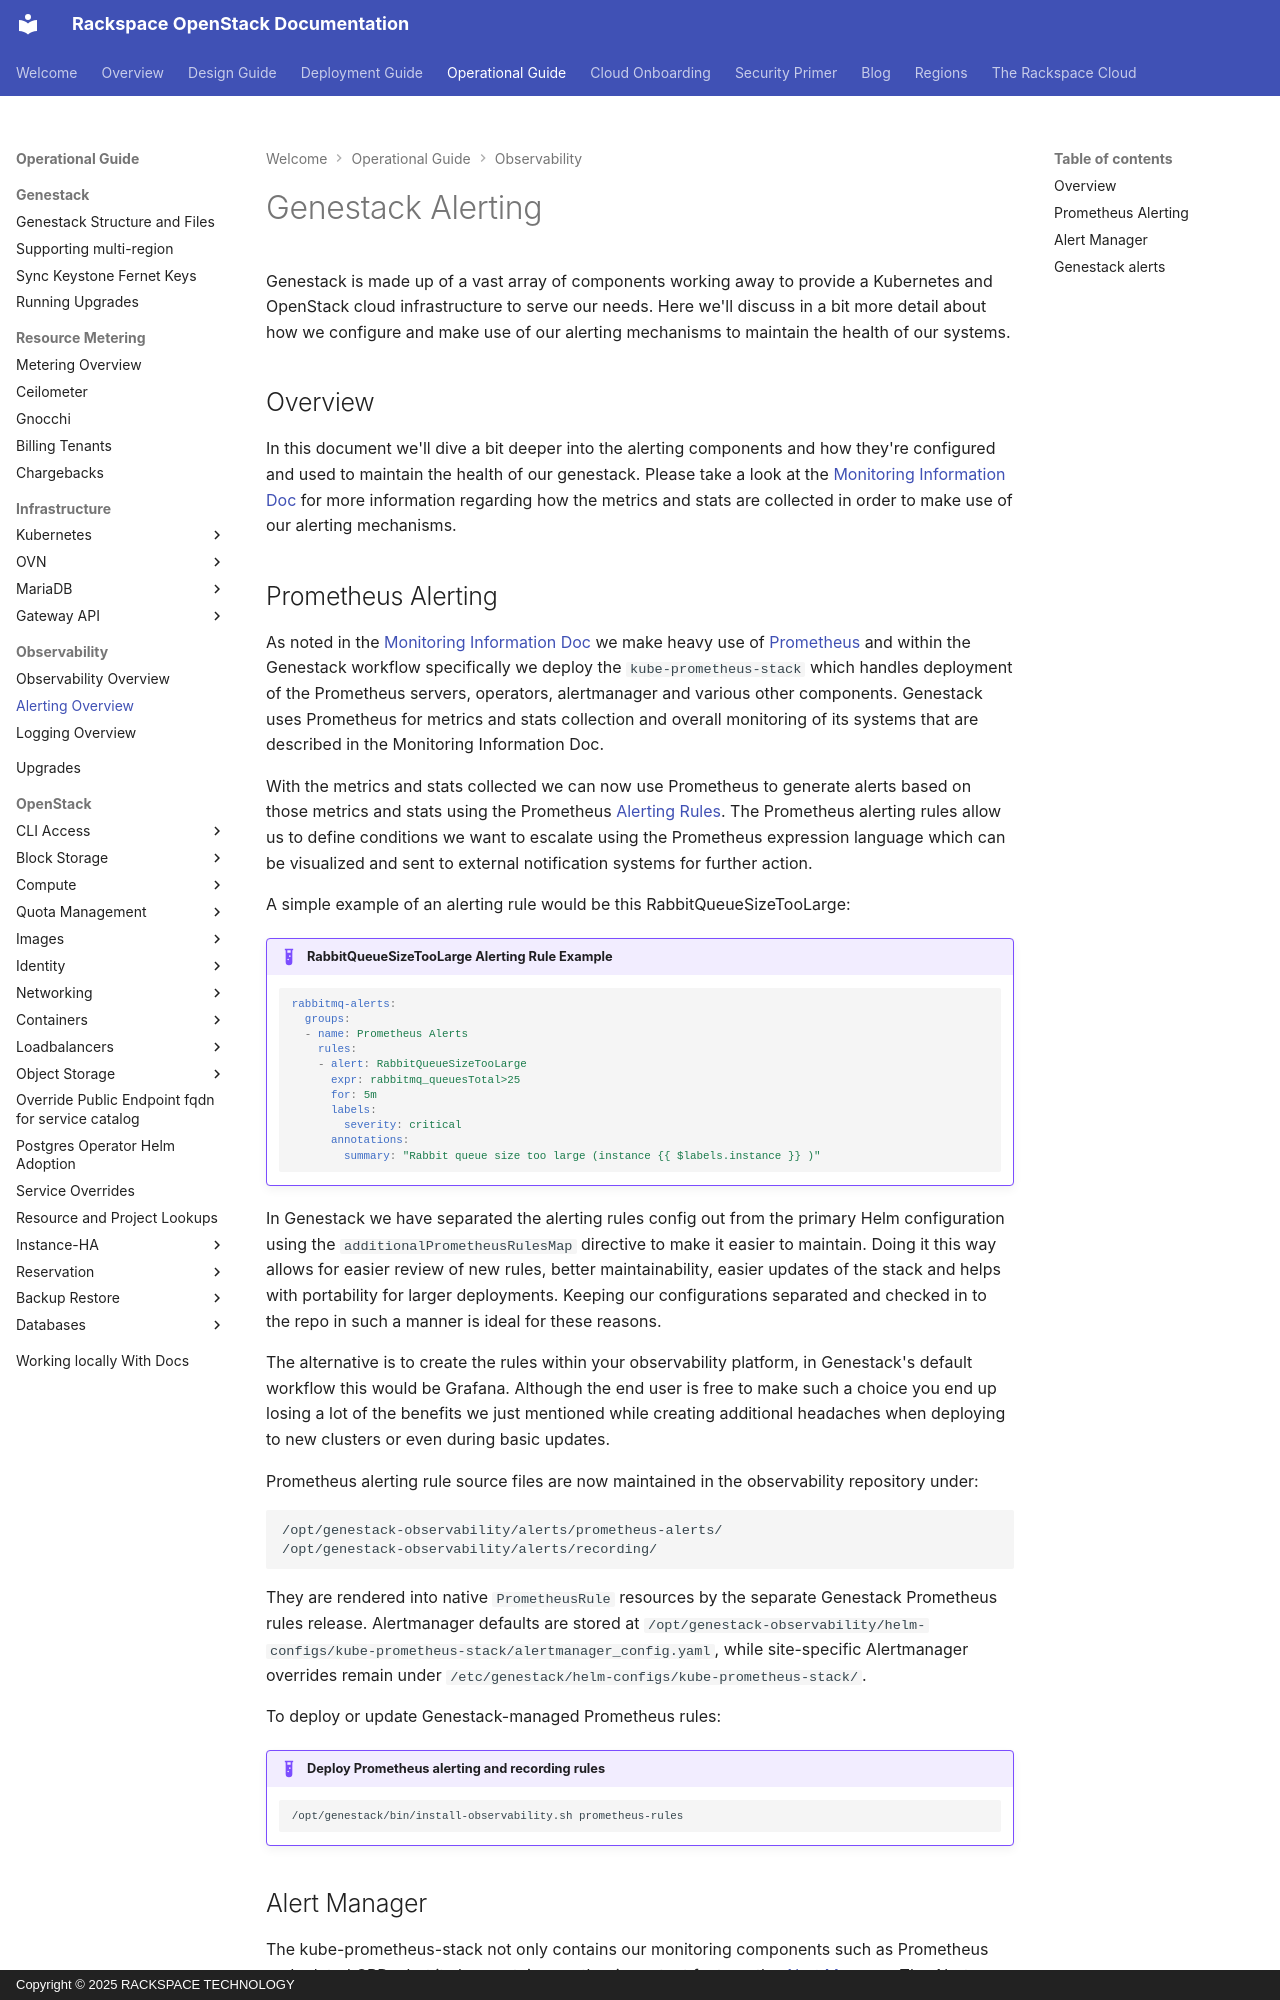

repository: rackerlabs/genestack · page: alerting-info/index.html · generator: mkdocs · copyright: Copyright © 2025 RACKSPACE TECHNOLOGY

# Genestack Alerting

Genestack is made up of a vast array of components working away to provide a Kubernetes and OpenStack cloud infrastructure to serve our needs. Here we'll discuss in a bit more detail about how we configure and make use of our alerting mechanisms to maintain the health of our systems.

## Overview

In this document we'll dive a bit deeper into the alerting components and how they're configured and used to maintain the health of our genestack. Please take a look at the [Monitoring Information Doc](observability-info.md) for more information regarding how the metrics and stats are collected in order to make use of our alerting mechanisms.

## Prometheus Alerting

As noted in the [Monitoring Information Doc](observability-info.md) we make heavy use of [Prometheus](https://prometheus.io/) and within the Genestack workflow specifically we deploy the `kube-prometheus-stack` which handles deployment of the Prometheus servers, operators, alertmanager and various other components. Genestack uses Prometheus for metrics and stats collection and overall monitoring of its systems that are described in the Monitoring Information Doc.

With the metrics and stats collected we can now use Prometheus to generate alerts based on those metrics and stats using the Prometheus [Alerting Rules](https://prometheus.io/docs/prometheus/latest/configuration/alerting_rules/). The Prometheus alerting rules allow us to define conditions we want to escalate using the Prometheus expression language which can be visualized and sent to external notification systems for further action.

A simple example of an alerting rule would be this RabbitQueueSizeTooLarge:

!!! example "RabbitQueueSizeTooLarge Alerting Rule Example"

    ```yaml
    rabbitmq-alerts:
      groups:
      - name: Prometheus Alerts
        rules:
        - alert: RabbitQueueSizeTooLarge
          expr: rabbitmq_queuesTotal>25
          for: 5m
          labels:
            severity: critical
          annotations:
            summary: "Rabbit queue size too large (instance {{ $labels.instance }} )"
    ```

In Genestack we have separated the alerting rules config out from the primary Helm configuration using the `additionalPrometheusRulesMap` directive to make it easier to maintain. Doing it this way allows for easier review of new rules, better maintainability, easier updates of the stack and helps with portability for larger deployments. Keeping our configurations separated and checked in to the repo in such a manner is ideal for these reasons.

The alternative is to create the rules within your observability platform, in Genestack's default workflow this would be Grafana. Although the end user is free to make such a choice you end up losing a lot of the benefits we just mentioned while creating additional headaches when deploying to new clusters or even during basic updates.

Prometheus alerting rule source files are now maintained in the observability repository under:

```text
/opt/genestack-observability/alerts/prometheus-alerts/
/opt/genestack-observability/alerts/recording/
```

They are rendered into native `PrometheusRule` resources by the separate Genestack Prometheus rules release. Alertmanager defaults are stored at `/opt/genestack-observability/helm-configs/kube-prometheus-stack/alertmanager_config.yaml`, while site-specific Alertmanager overrides remain under `/etc/genestack/helm-configs/kube-prometheus-stack/`.

To deploy or update Genestack-managed Prometheus rules:

!!! example "Deploy Prometheus alerting and recording rules"

    ```shell
    /opt/genestack/bin/install-observability.sh prometheus-rules
    ```
